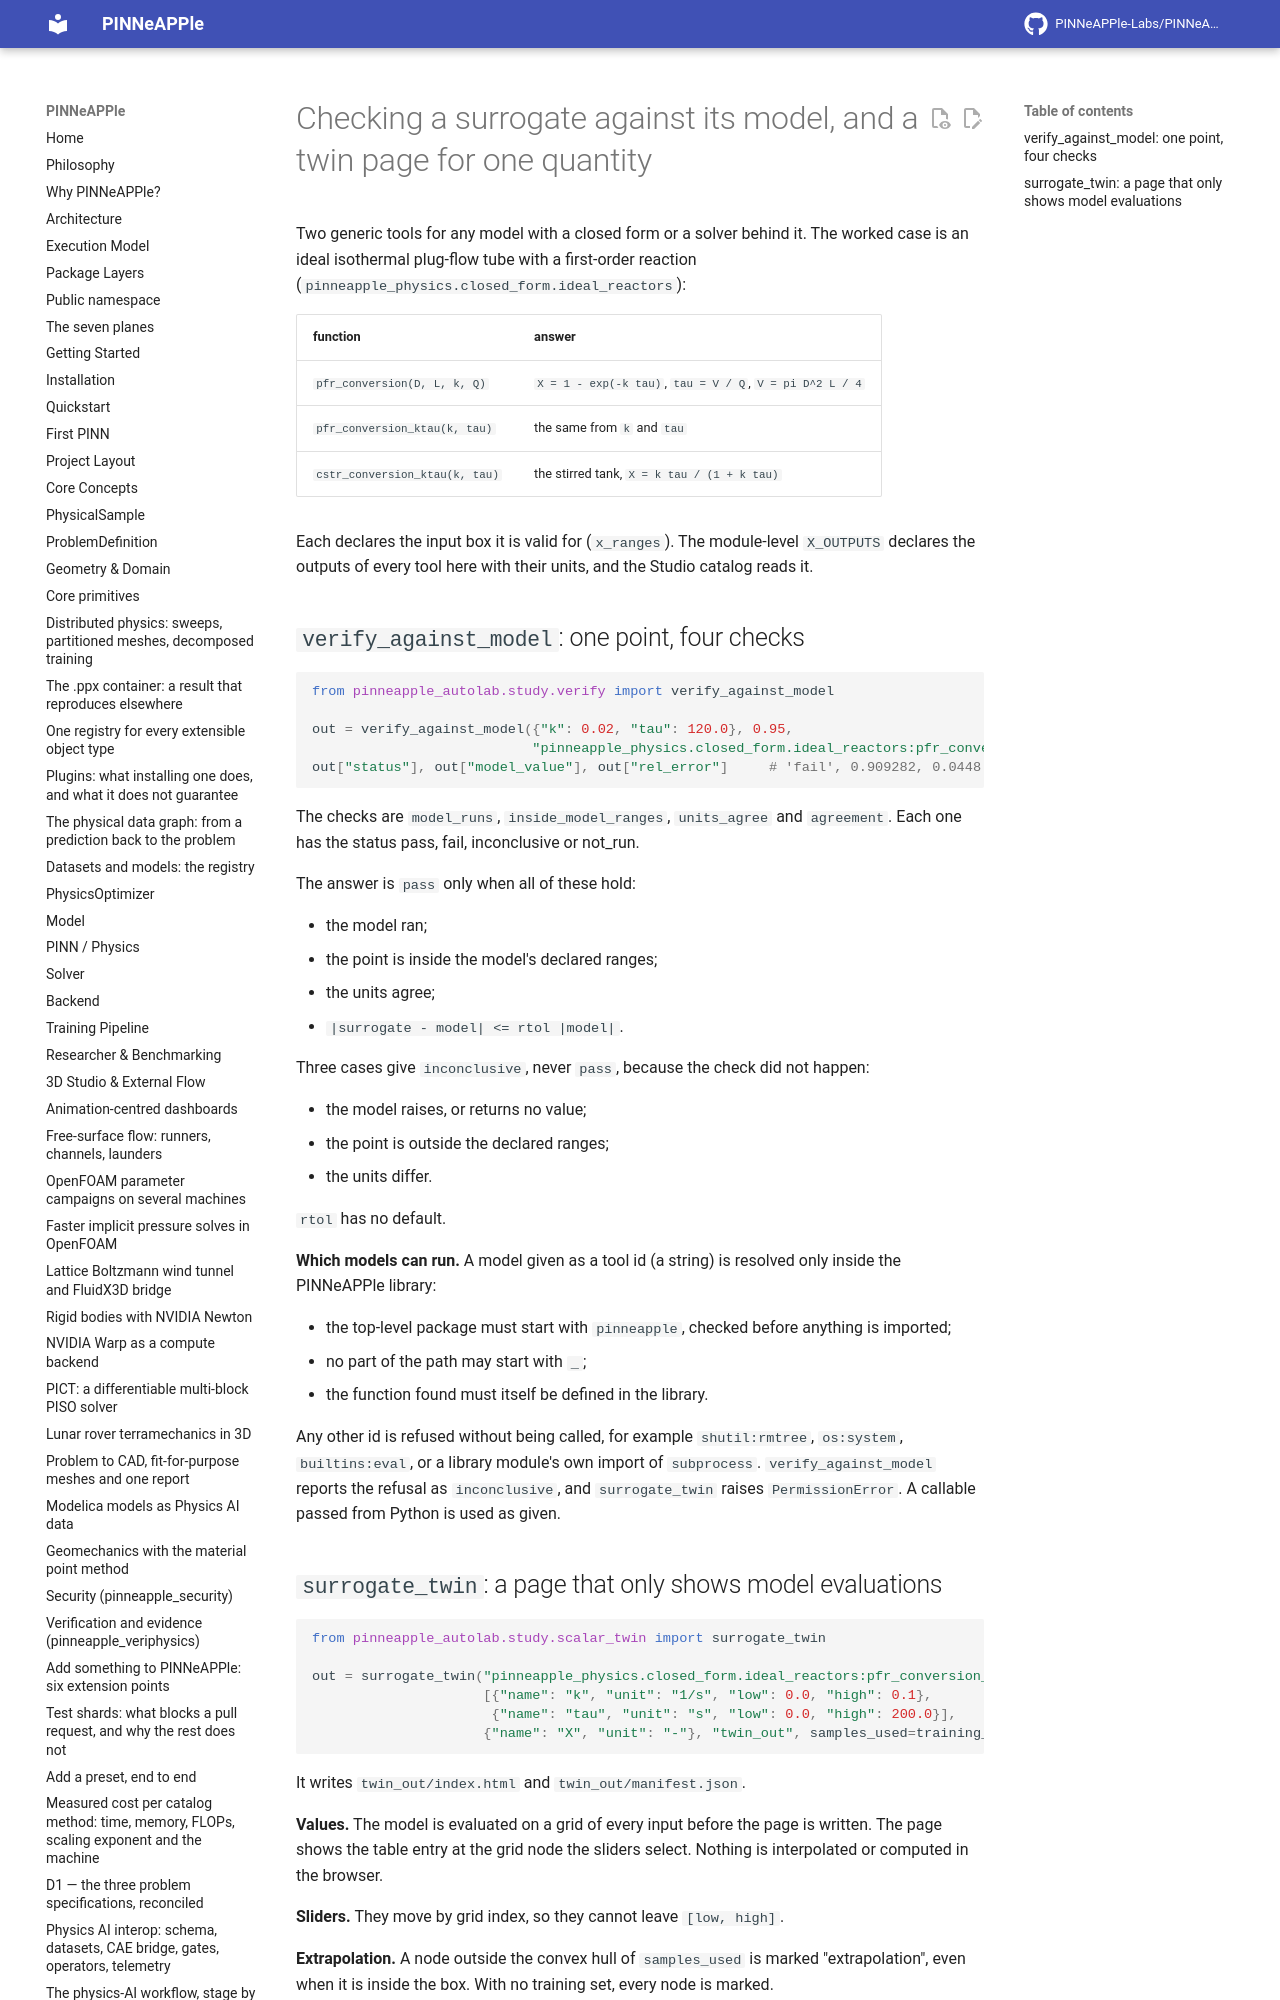

repository: PINNeAPPle-Labs/PINNeAPPle · page: guides/verify_and_scalar_twin/index.html · generator: mkdocs

# Checking a surrogate against its model, and a twin page for one quantity

Two generic tools for any model with a closed form or a solver behind it. The worked case is an ideal isothermal
plug-flow tube with a first-order reaction (`pinneapple_physics.closed_form.ideal_reactors`):

| function | answer |
|---|---|
| `pfr_conversion(D, L, k, Q)` | `X = 1 - exp(-k tau)`, `tau = V / Q`, `V = pi D^2 L / 4` |
| `pfr_conversion_ktau(k, tau)` | the same from `k` and `tau` |
| `cstr_conversion_ktau(k, tau)` | the stirred tank, `X = k tau / (1 + k tau)` |

Each declares the input box it is valid for (`x_ranges`). The module-level `X_OUTPUTS` declares the outputs of every tool here with their units, and the Studio catalog reads it.
